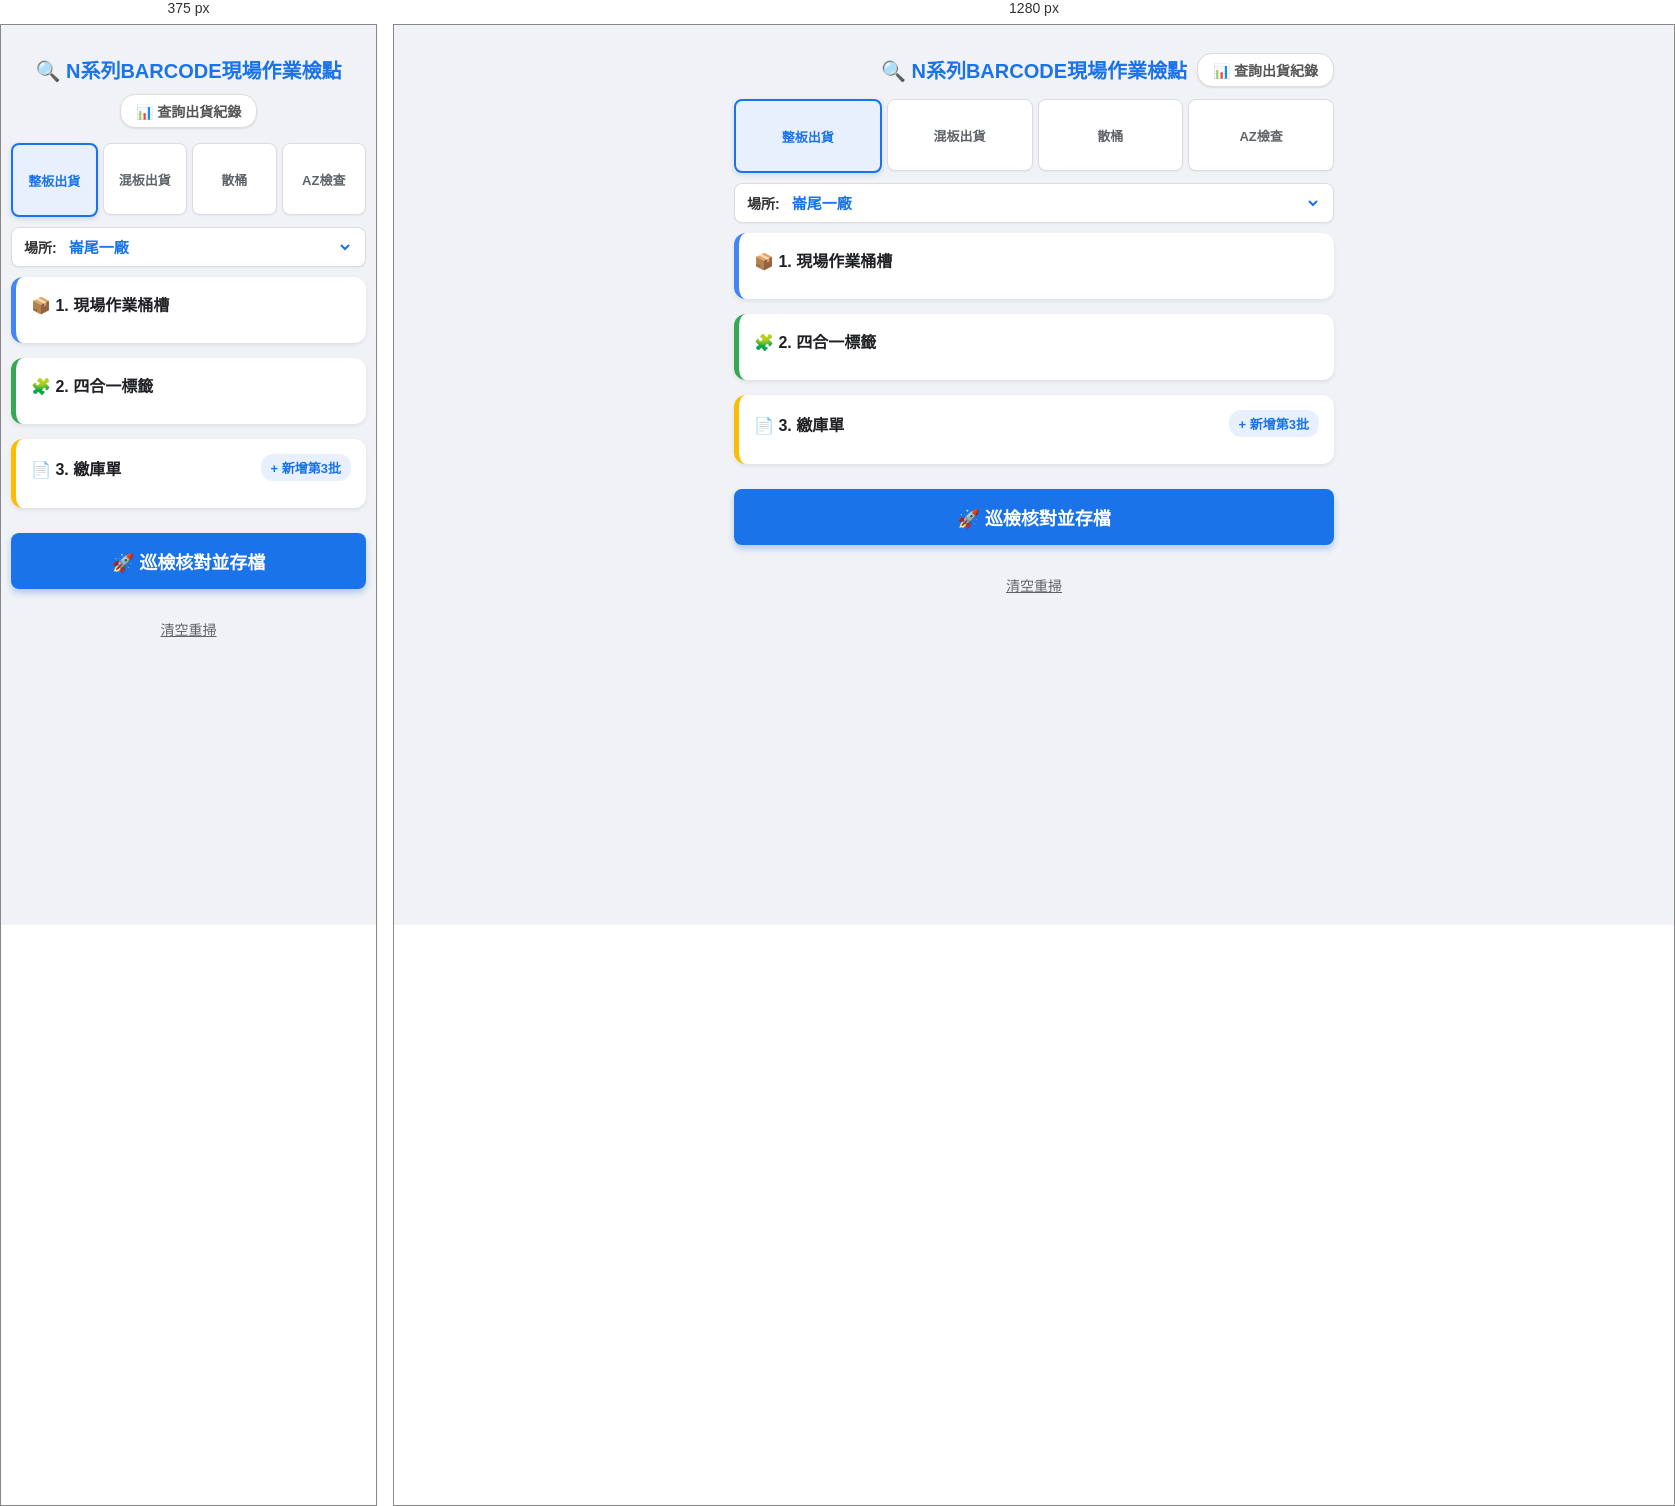
Rendered at 375 px and 1280 px, left to right.

<!-- file: Index.html -->
<!DOCTYPE html>
<html>
  <head>
    <base target="_top">
    <script src="https://code.jquery.com/jquery-3.6.0.min.js"></script>
    <script src="https://unpkg.com/html5-qrcode" type="text/javascript"></script>
    <meta name="viewport" content="width=device-width, initial-scale=1.0">
    <link href="https://fonts.googleapis.com/css2?family=Noto+Sans+TC:wght@400;700&display=swap" rel="stylesheet">
    <style>
      body { font-family: 'Noto Sans TC', sans-serif; background-color: #f0f2f5; padding: 10px; margin: 0; color: #444; }
      .container { max-width: 600px; margin: 0 auto; padding-bottom: 120px; }
      
      h3 { 
        text-align: center; color: #1a73e8; margin-bottom: 15px; font-weight: 700; font-size: 20px; 
        display: flex; flex-direction: column; justify-content: center; align-items: center; gap: 10px; position: relative; 
      }
      
      .query-link { 
        font-size: 14px; text-decoration: none; color: #555; font-weight: bold; 
        background: #fff; border: 1px solid #ddd; padding: 6px 15px; border-radius: 15px; white-space: nowrap; box-shadow: 0 1px 2px rgba(0,0,0,0.1);
      }
      .query-link:hover { background: #f8f9fa; }

      @media (min-width: 600px) {
        h3 { flex-direction: row; gap: 0; }
        .query-link { position: absolute; right: 0; top: 50%; transform: translateY(-50%); }
      }
      
      .top-control-bar { margin-bottom: 10px; display: flex; flex-direction: column; gap: 10px; }
      .mode-switch { display: flex; gap: 5px; width: 100%; justify-content: space-between; }
      .sub-control-bar { display: flex; gap: 5px; width: 100%; align-items: center; }

      .mode-option {
        background: white; padding: 10px 2px; border: 1px solid #dadce0; border-radius: 8px; cursor: pointer;
        font-size: 13px; font-weight: bold; color: #5f6368; transition: all 0.2s ease;
        display: flex; flex-direction: column; align-items: center; justify-content: center; flex: 1; text-align: center; height: 50px; box-shadow: 0 1px 2px rgba(0,0,0,0.05);
      }
      .mode-option:hover { border-color: #1a73e8; color: #1a73e8; }
      .mode-option.active { border: 2px solid #1a73e8; background: #e8f0fe; color: #1a73e8; box-shadow: 0 2px 5px rgba(26, 115, 232, 0.2); }
      
      input[type="radio"] { display: none; }
      
      .select-wrapper { flex: 1; display: flex; align-items: center; padding: 8px 12px; background: white; border: 1px solid #dadce0; border-radius: 8px; box-shadow: 0 1px 2px rgba(0,0,0,0.05); height: 40px; box-sizing: border-box; }
      .select-wrapper label { font-size: 14px; font-weight: bold; color: #333; margin-right: 8px; white-space: nowrap; }
      .custom-select { border: none; background: transparent; font-size: 15px; font-weight: bold; color: #1a73e8; outline: none; width: 100%; cursor: pointer; }
      .qty-wrapper { display: none; background: #fff8e1; border-color: #fbbc04; } 

      .card { background: white; border-radius: 12px; padding: 15px; margin-bottom: 15px; box-shadow: 0 2px 4px rgba(0,0,0,0.08); border-left: 5px solid #ccc; }
      .card-title { font-size: 16px; font-weight: 700; margin-bottom: 12px; display: flex; align-items: center; justify-content: space-between; color: #202124; }
      .c-blue { border-left-color: #4285f4; } .c-green { border-left-color: #34a853; } .c-orange { border-left-color: #fbbc04; }
      
      .input-group { display: flex; flex-direction: column; width: 100%; margin-bottom: 12px; }
      .input-group label { font-size: 13px; color: #5f6368; margin-bottom: 5px; font-weight: 600; margin-left: 2px; }
      .input-wrapper { position: relative; display: flex; align-items: center; width: 100%; }
      .input-wrapper input { width: 100%; padding: 12px 75px 12px 12px; border: 1px solid #dadce0; border-radius: 8px; font-size: 16px; box-sizing: border-box; background: #fff; transition: border 0.2s; height: 48px; }
      .input-wrapper input:focus { border-color: #4285f4; border-width: 2px; outline: none; padding-left: 11px; }
      .action-icons { position: absolute; right: 6px; top: 50%; transform: translateY(-50%); display: flex; gap: 6px; }
      .icon-btn { cursor: pointer; border-radius: 6px; width: 32px; height: 32px; display: flex; align-items: center; justify-content: center; font-size: 18px; }
      .scan-btn { background-color: #e8f0fe; color: #1a73e8; }
      .clear-btn { background-color: #fce8e6; color: #d93025; }
      
      .hidden-force { display: none !important; }
      .toggle-btn { font-size: 13px; color: #1a73e8; cursor: pointer; background: #e8f0fe; padding: 4px 10px; border-radius: 12px; text-decoration: none; display: inline-block; }
      
      #reader-modal { position: fixed; top: 0; left: 0; width: 100%; height: 100%; background: rgba(0,0,0,0.9); z-index: 9999; display: none; flex-direction: column; align-items: center; justify-content: center; }
      #reader { width: 90%; max-width: 500px; background: #000; border-radius: 12px; overflow: hidden; }
      #close-reader { margin-top: 20px; padding: 12px 30px; background: white; color: black; border: none; border-radius: 30px; font-weight: bold; font-size: 16px; cursor: pointer; }
      
      .btn-check { width: 100%; padding: 15px; background: #1a73e8; color: white; font-size: 18px; font-weight: bold; border: none; border-radius: 8px; margin-top: 10px; cursor: pointer; box-shadow: 0 4px 6px rgba(26, 115, 232, 0.3); }
      .btn-check:active { transform: scale(0.98); background: #185abc; }
      .btn-clear { background: none; color: #5f6368; margin-top: 20px; width: 100%; border: none; text-decoration: underline; cursor: pointer; font-size: 14px; padding: 10px; }
      
      #result { position: fixed; bottom: 20px; left: 5%; right: 5%; width: 90%; padding: 15px; text-align: left; font-weight: bold; border-radius: 12px; display: none; z-index: 999; box-shadow: 0 4px 15px rgba(0,0,0,0.3); box-sizing: border-box; cursor: pointer; }
      .success { background-color: #e6f4ea; color: #137333; border: 1px solid #ceead6; text-align: center !important; } 
      .error { background-color: #fce8e6; color: #c5221f; border: 1px solid #fad2cf; }
    </style>
  </head>
  <body onload="initPage()">
    <div id="reader-modal"><div id="reader"></div><button id="close-reader" onclick="stopScanner()">關閉鏡頭</button></div>

    <div class="container">
      <h3>
          <span>🔍 N系列BARCODE現場作業檢點</span>
          <a href="<?= ScriptApp.getService().getUrl() ?>?page=query" target="_blank" class="query-link">📊 查詢出貨紀錄</a>
      </h3>
      
      <div class="top-control-bar">
        <div class="mode-switch">
          <label class="mode-option active" id="opt-full"><input type="radio" name="checkMode" value="ship_full" checked><span>整板出貨</span></label>
          <label class="mode-option" id="opt-mixed"><input type="radio" name="checkMode" value="ship_mixed"><span>混板出貨</span></label>
          <label class="mode-option" id="opt-loose"><input type="radio" name="checkMode" value="ship_loose"><span>散桶</span></label>
          <label class="mode-option" id="opt-az"><input type="radio" name="checkMode" value="ship_az"><span>AZ檢查</span></label>
        </div>

        <div class="sub-control-bar">
            <div class="select-wrapper">
                <label>場所:</label>
                <select id="workLocation" class="custom-select">
                    <option value="崙尾一廠" selected>崙尾一廠</option>
                    <option value="本廠">本廠</option>
                </select>
            </div>
            <div class="select-wrapper qty-wrapper" id="qty-wrapper">
                <label>數量:</label>
                <select id="barrelCount" class="custom-select" onchange="updateLayout()">
                    <option value="1">1 桶</option>
                    <option value="2">2 桶</option>
                    <option value="3">3 桶</option>
                </select>
            </div>
        </div>
      </div>

      <script>
        function createInput(label, id, placeholder, wrapperId) {
          var wrapAttr = wrapperId ? `id="${wrapperId}"` : '';
          return `<div class="input-group" ${wrapAttr}><label>${label}</label><div class="input-wrapper"><input type="text" id="${id}" placeholder="${placeholder}"><div class="action-icons"><div class="icon-btn scan-btn" onclick="startScanner('${id}')">📷</div><div class="icon-btn clear-btn" onclick="clearOne('${id}')">✕</div></div></div></div>`;
        }
      </script>

      <div class="card c-blue">
        <div class="card-title">📦 1. 現場作業桶槽</div>
        <script>document.write(createInput('桶1 批號','f0','掃描批號QR'));</script>
        <script>document.write(createInput('桶1 料號','f1','掃描料號貼紙'));</script>
        <div id="row-tank-2">
          <script>document.write(createInput('桶2 批號','f2','掃描批號QR'));</script>
          <script>document.write(createInput('桶2 料號','f3','掃描料號貼紙'));</script>
        </div>
        <div id="row-tank-3">
          <script>document.write(createInput('桶3 批號','f4','掃描批號QR'));</script>
          <script>document.write(createInput('桶3 料號','f5','掃描料號貼紙'));</script>
        </div>
        <div id="row-tank-4">
          <script>document.write(createInput('桶4 批號','f6','掃描批號QR'));</script>
          <script>document.write(createInput('桶4 料號','f7','掃描料號貼紙'));</script>
        </div>
      </div>

      <div class="card c-green" id="card-master">
        <div class="card-title">🧩 2. 四合一標籤</div>
        <script>document.write(createInput('四合一 料號 (必填)','f8','掃描'));</script>
        <script>document.write(createInput('4in1 批號1 (對應桶1)','f9','掃描'));</script>
        <div id="wrap-batch-2"><script>document.write(createInput('4in1 批號2 (對應桶2)','f10','掃描'));</script></div>
        <div id="wrap-batch-3"><script>document.write(createInput('4in1 批號3 (對應桶3)','f11','掃描'));</script></div>
        <div id="wrap-batch-4"><script>document.write(createInput('4in1 批號4 (對應桶4)','f12','掃描'));</script></div>
      </div>
      
      <div class="card c-orange" id="card-wh">
        <div class="card-title">
            📄 3. 繳庫單
            <span class="toggle-btn" onclick="toggleThirdBatch()" id="btn-toggle-3">+ 新增第3批</span>
        </div>
        <script>document.write(createInput('繳庫 料號','f13','掃描'));</script>
        <script>document.write(createInput('繳庫 批號1','f14','掃描'));</script>
        <script>document.write(createInput('繳庫 批號2','f15','掃描'));</script>
        <div class="hidden-force" id="row-wh-3">
            <script>document.write(createInput('繳庫 批號3 (選填)','f16','極少數混3批時使用'));</script>
        </div>
      </div>

      <button class="btn-check" onclick="handleSubmit()">🚀 巡檢核對並存檔</button>
      <button class="btn-clear" onclick="manualClear()">清空重掃</button>
    </div>
    
    <div id="result"></div>

    <script>
      var currentMode = 'ship_full';
      var html5QrCode;
      var currentInputId = '';
      var inputTimer = null;

      function initPage() { 
        setupAutoHide();
        $('input[name="checkMode"]').change(function() { setMode(this.value); });
        setMode('ship_full'); 

        var savedLoc = localStorage.getItem('s_workLocation');
        if(savedLoc) $('#workLocation').val(savedLoc);
        $('#workLocation').change(function() { localStorage.setItem('s_workLocation', $(this).val()); });

        setupSmartJump(); 
        setTimeout(function() { var f = document.getElementById('f0'); if(f) f.focus(); }, 300);
      }

      function toggleThirdBatch() {
          var row = document.getElementById('row-wh-3');
          var btn = document.getElementById('btn-toggle-3');
          if (row.classList.contains('hidden-force')) {
              row.classList.remove('hidden-force');
              btn.innerText = "- 隱藏第3批";
              document.getElementById('f16').focus();
          } else {
              row.classList.add('hidden-force');
              btn.innerText = "+ 新增第3批";
              document.getElementById('f16').value = ""; 
          }
      }

      function setupAutoHide() {
         $(document).ready(function() {
             $(document).on('click touchstart', function(e) {
                 if (!$(e.target).closest('#result, .btn-check').length) {
                     if ($('#result').is(':visible') && $('#result').hasClass('error')) {
                         $('#result').fadeOut(300);
                     }
                 }
             });
             $('input, select').on('focus click', function() { $('#result').fadeOut(300); });
         });
      }

      function highlightField(id) {
          var el = document.getElementById(id);
          if(el) {
            el.style.backgroundColor = "#e8f0fe";
            setTimeout(function(){ el.style.backgroundColor = "#fff"; }, 500);
          }
      }

      function setupSmartJump() {
        document.addEventListener('input', function(e) {
          if (e.target.tagName === 'INPUT' && e.target.type === 'text') {
            if (inputTimer) clearTimeout(inputTimer);
            inputTimer = setTimeout(function() {
              if (e.target.value.trim() !== "") handleInputComplete(e.target.id, e.target.value.trim());
            }, 250);
          }
        });
        document.addEventListener('keydown', function(e) {
          if (e.target.tagName === 'INPUT' && e.target.type === 'text') {
            if (e.keyCode === 13 || e.key === 'Enter' || e.keyCode === 9) {
              e.preventDefault();
              if (inputTimer) clearTimeout(inputTimer);
              handleInputComplete(e.target.id, e.target.value.trim());
            }
          }
        });
      }

      function handleInputComplete(inputId, value) {
         document.getElementById(inputId).value = value;
         jumpToNext(inputId); 
      }

      function setMode(mode) {
        currentMode = mode;
        $('.mode-option').removeClass('active');
        if (mode === 'ship_full') $('#opt-full').addClass('active');
        else if (mode === 'ship_mixed') $('#opt-mixed').addClass('active');
        else if (mode === 'ship_az') $('#opt-az').addClass('active');
        else $('#opt-loose').addClass('active');
        
        var radios = document.getElementsByName('checkMode');
        for(var i=0; i<radios.length; i++) { if(radios[i].value === mode) radios[i].checked = true; }
        updateLayout();
      }

      function updateLayout() {
        var qtyWrapper = document.getElementById('qty-wrapper');
        var qtySelect = document.getElementById('barrelCount');
        var masterCard = document.getElementById('card-master');
        var whCard = document.getElementById('card-wh');
        var barrelCount = 4;

        qtyWrapper.style.display = 'none'; 
        masterCard.style.display = 'block'; 
        whCard.style.display = 'block';

        if (currentMode === 'ship_full' || currentMode === 'ship_mixed') {
          barrelCount = 4;
        } else if (currentMode === 'ship_az') {
          masterCard.style.display = 'none'; 
          whCard.style.display = 'none';
          barrelCount = 4;
        } else {
          qtyWrapper.style.display = 'flex';
          barrelCount = parseInt(qtySelect.value);
        }

        toggleVisibility('row-tank-2', barrelCount >= 2);
        toggleVisibility('wrap-batch-2', barrelCount >= 2);
        toggleVisibility('row-tank-3', barrelCount >= 3);
        toggleVisibility('wrap-batch-3', barrelCount >= 3);
        toggleVisibility('row-tank-4', barrelCount >= 4);
        toggleVisibility('wrap-batch-4', barrelCount >= 4);
      }

      function toggleVisibility(elementId, isVisible) {
        var el = document.getElementById(elementId);
        if (el) {
          if (isVisible) el.classList.remove('hidden-force');
          else el.classList.add('hidden-force');
        }
      }

      function startScanner(inputId) {
        currentInputId = inputId;
        document.getElementById('reader-modal').style.display = 'flex';
        html5QrCode = new Html5Qrcode("reader");
        html5QrCode.start(
          { facingMode: "environment" }, { fps: 10, qrbox: { width: 250, height: 250 } },
          (decodedText) => {
            document.getElementById(currentInputId).value = decodedText;
            stopScanner();
            handleInputComplete(currentInputId, decodedText);
          }, () => {}
        ).catch(err => { alert("無法啟動相機。"); document.getElementById('reader-modal').style.display = 'none'; });
      }

      function stopScanner() {
        if(html5QrCode) {
          html5QrCode.stop().then(() => { html5QrCode.clear(); document.getElementById('reader-modal').style.display = 'none'; });
        } else { document.getElementById('reader-modal').style.display = 'none'; }
      }

      function jumpToNext(currentId) {
        var inputs = Array.from(document.querySelectorAll('input[type=text]'));
        var visibleInputs = inputs.filter(input => input.offsetParent !== null);
        var currentIndex = visibleInputs.findIndex(input => input.id === currentId);
        if (currentIndex !== -1 && currentIndex < visibleInputs.length - 1) {
          var nextInput = visibleInputs[currentIndex + 1];
          nextInput.focus();
        }
      }

      function clearOne(id) { var el = document.getElementById(id); if (el) { el.value = ""; el.focus(); } }

      function handleSubmit() {
        var inputs = document.querySelectorAll('input[type=text]');
        inputs.forEach(function(input) { if (input.offsetParent === null) input.value = ""; });
        var fields = []; for(var i=0; i<17; i++) fields.push(document.getElementById('f'+i).value);
        var loc = $('#workLocation').val();

        if (currentMode !== 'ship_az' && fields[8].trim() === "") { alert("四合一料號必填!"); return; }
        if(!fields[1] && !fields[3] && !fields[5] && !fields[7]){ alert("請至少掃描一桶!"); return; }
        
        $('#result').hide();
        google.script.run.withSuccessHandler(onSuccess).withFailureHandler(onFailure).processAndSave({ 
            fields: fields, 
            mode: currentMode,
            location: loc
        });
      }

      function onSuccess(response) {
        var resDiv = document.getElementById('result');
        $(resDiv).removeClass('success error').show();
        if (response.status === 'success') {
          resDiv.className = 'success'; resDiv.innerHTML = response.message + '<br>(欄位已自動清空)';
          clearInputsOnly(); 
          setTimeout(function(){ document.getElementById('f0').focus(); }, 100);
          setTimeout(function(){ $(resDiv).fadeOut(500); }, 3000); 
        } else {
          resDiv.className = 'error'; resDiv.innerHTML = response.message.replace(/\n/g, '<br>');
        }
      }
      function onFailure(error) { alert("程式錯誤: "+error); }
      function clearInputsOnly() { for(var i=0; i<17; i++) document.getElementById('f'+i).value = ""; }
      function manualClear() { clearInputsOnly(); $('#result').hide(); document.getElementById('f0').focus(); }
    </script>
  </body>
</html>